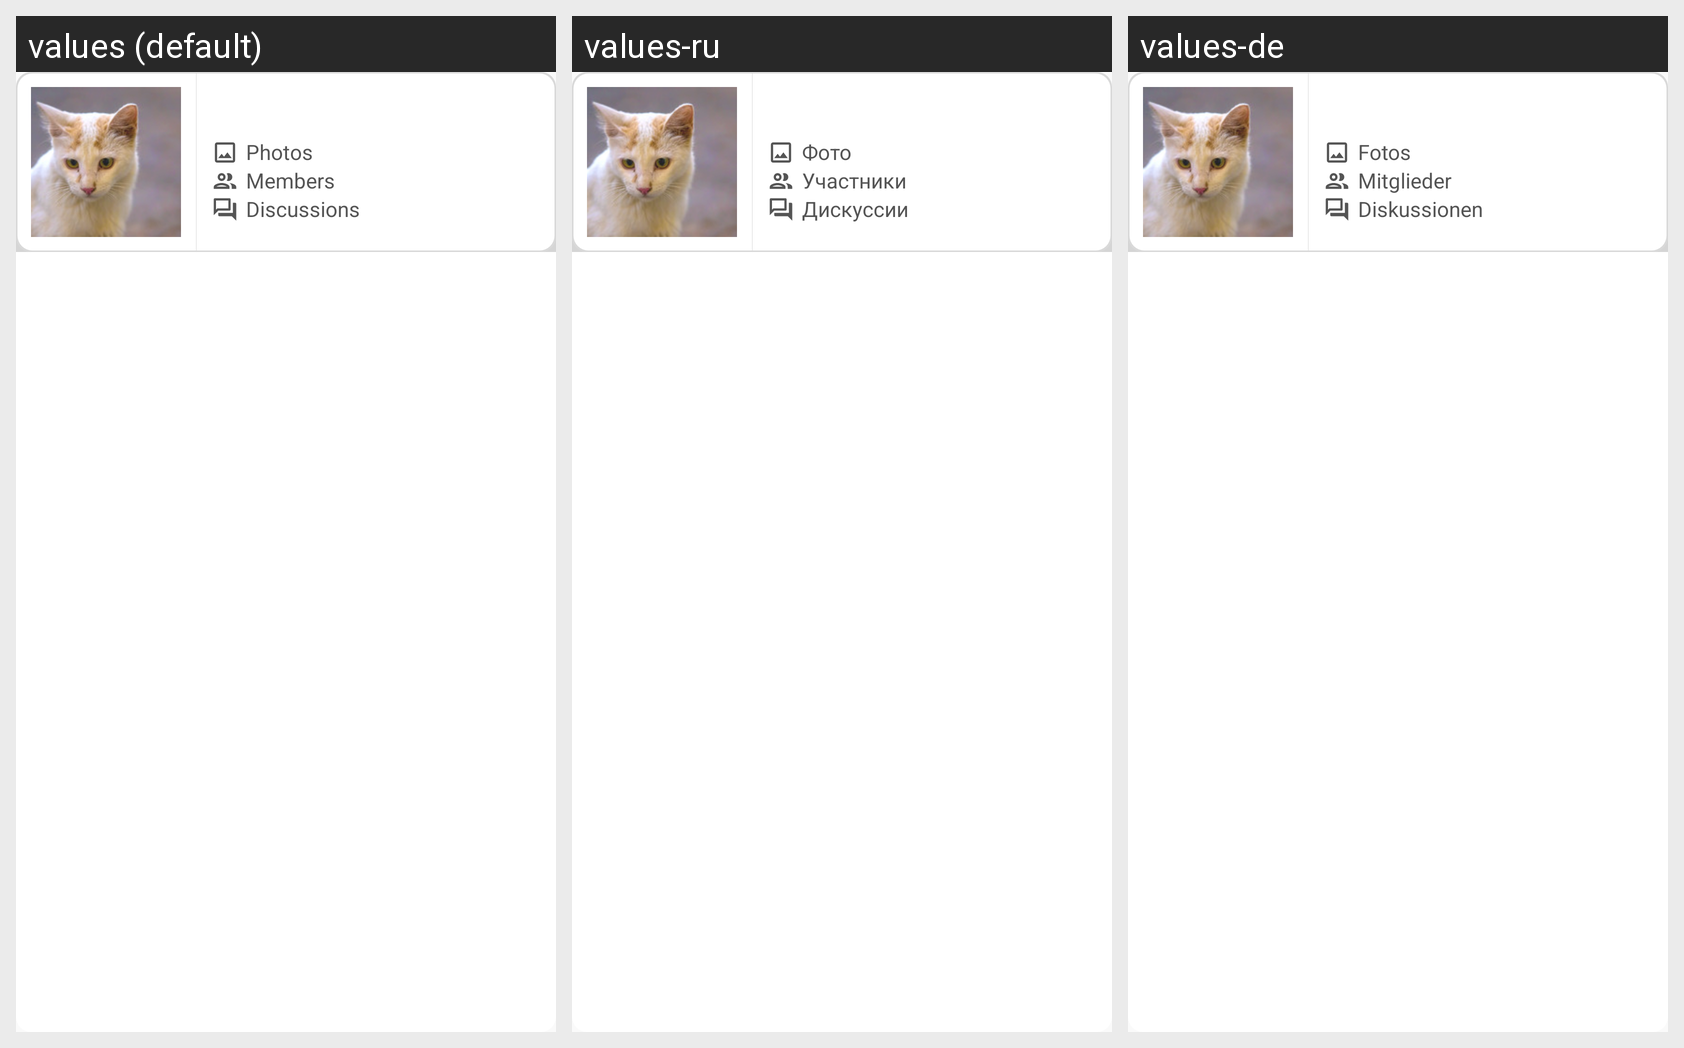

Locale-by-locale string values for the Android screen shown in this grid:
Android screen res/layout/group_list_item.xml rendered under 3 locales, left to right: values (default), values-ru, values-de. Device: Nexus 5 (rendered at 1080×1920; each locale shown at half size, 540×960, under a caption strip naming it); theme AppTheme.
Strings drawn on this screen, with the default value and each locale's value (text and hints the layout hard-codes, and strings that could not be matched under every locale, appear in the picture but are not listed):

photos
  values: Photos
  values-ru: Фото
  values-de: Fotos

members
  values: Members
  values-ru: Участники
  values-de: Mitglieder

topics
  values: Discussions
  values-ru: Дискуссии
  values-de: Diskussionen
